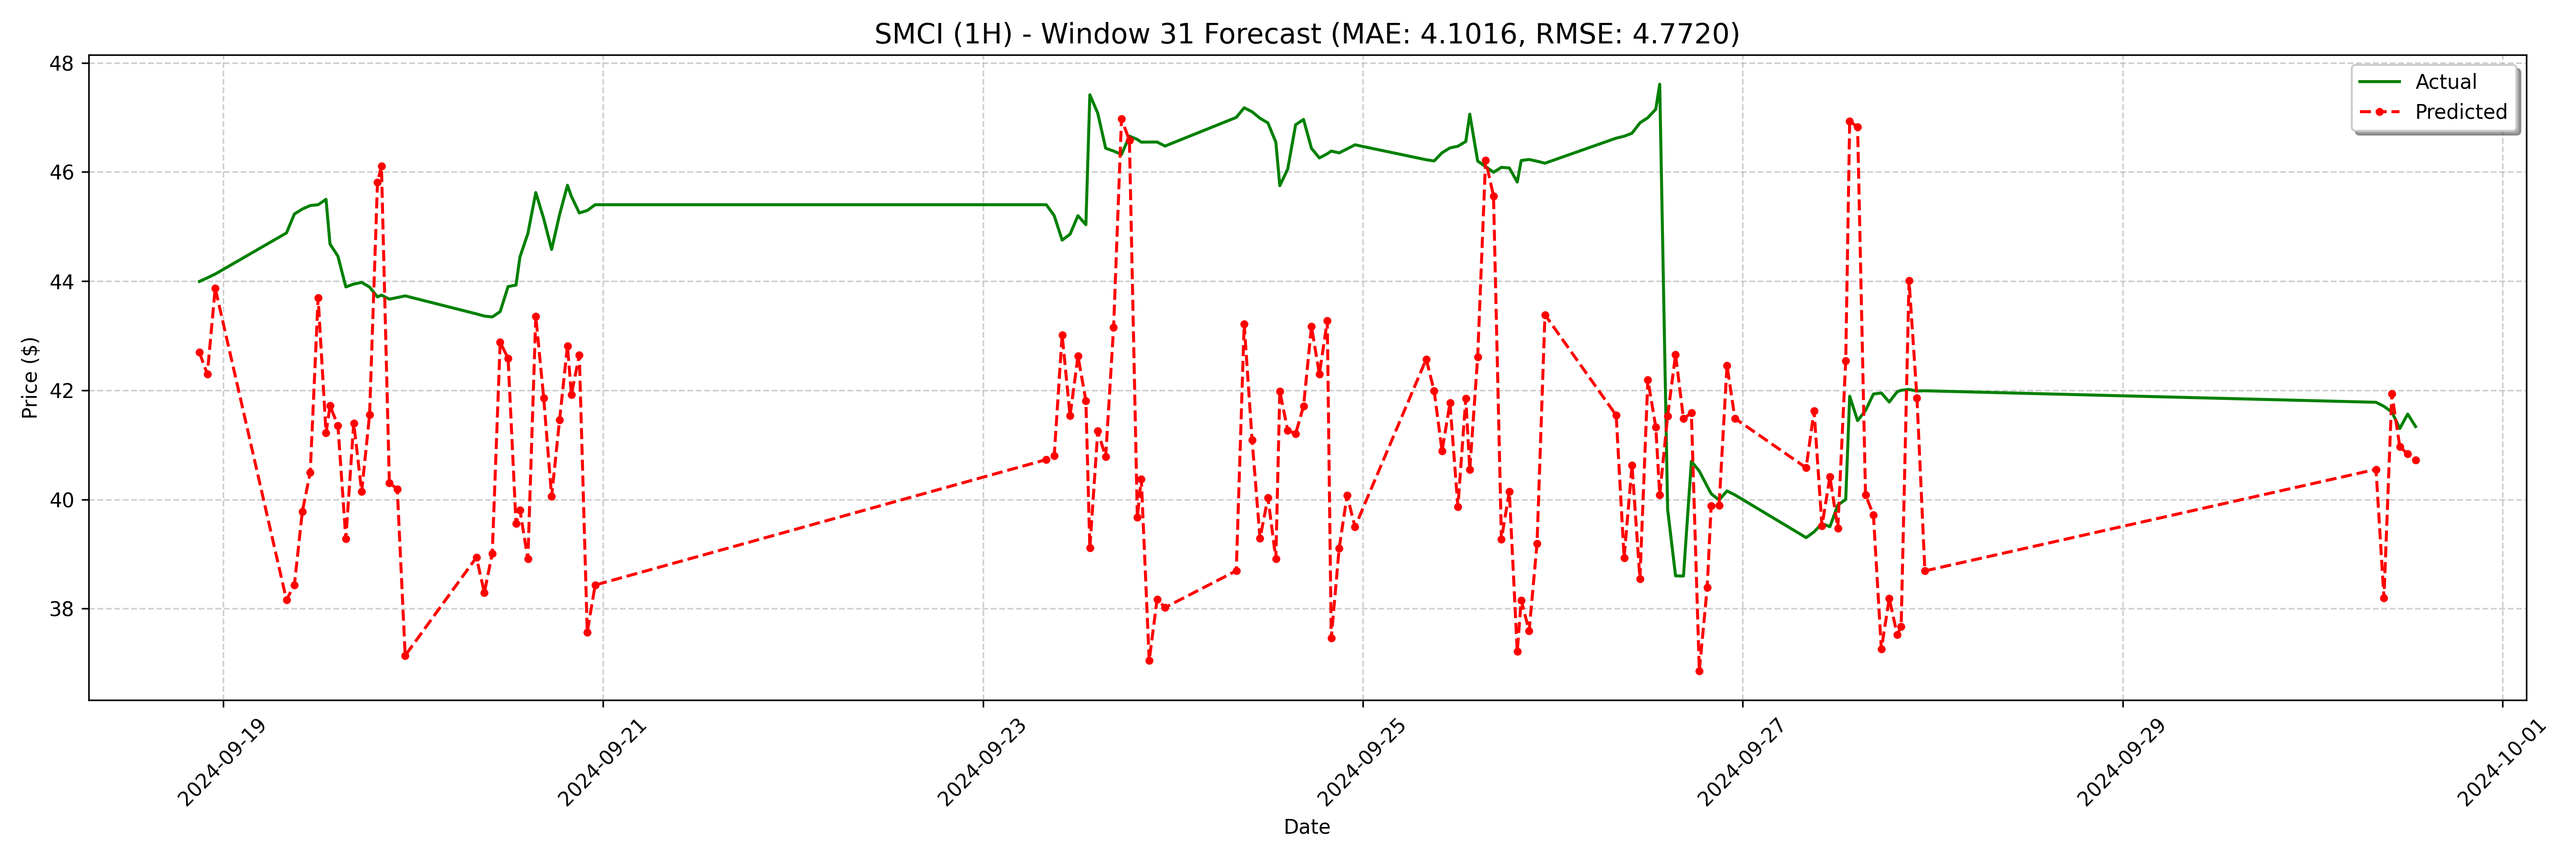

The data file committed next to this chart (first rows):
date, actual, forecast
2024-09-18 21:00:00, 43.99, 42.69
2024-09-18 22:00:00, 44.06, 42.3
2024-09-18 23:00:00, 44.13, 43.87
2024-09-19 08:00:00, 44.88, 38.16
2024-09-19 09:00:00, 45.23, 38.43
2024-09-19 10:00:00, 45.32, 39.77
2024-09-19 11:00:00, 45.39, 40.49
2024-09-19 12:00:00, 45.4, 43.7
2024-09-19 13:00:00, 45.5, 41.22
2024-09-19 13:30:00, 44.68, 41.71
2024-09-19 14:30:00, 44.46, 41.36
2024-09-19 15:30:00, 43.89, 39.28
2024-09-19 16:30:00, 43.95, 41.4
2024-09-19 17:30:00, 43.98, 40.14
2024-09-19 18:30:00, 43.89, 41.55
2024-09-19 19:30:00, 43.71, 45.81
2024-09-19 20:00:00, 43.74, 46.1
2024-09-19 21:00:00, 43.67, 40.31
2024-09-19 22:00:00, 43.7, 40.19
2024-09-19 23:00:00, 43.73, 37.14
2024-09-20 08:00:00, 43.4, 38.94
2024-09-20 09:00:00, 43.36, 38.29
2024-09-20 10:00:00, 43.34, 39.01
2024-09-20 11:00:00, 43.44, 42.88
2024-09-20 12:00:00, 43.9, 42.58
2024-09-20 13:00:00, 43.93, 39.56
2024-09-20 13:30:00, 44.44, 39.8
2024-09-20 14:30:00, 44.87, 38.91
2024-09-20 15:30:00, 45.62, 43.36
2024-09-20 16:30:00, 45.15, 41.86
2024-09-20 17:30:00, 44.58, 40.05
2024-09-20 18:30:00, 45.22, 41.45
2024-09-20 19:30:00, 45.76, 42.81
2024-09-20 20:00:00, 45.55, 41.92
2024-09-20 21:00:00, 45.25, 42.64
2024-09-20 22:00:00, 45.29, 37.57
2024-09-20 23:00:00, 45.4, 38.43
2024-09-23 08:00:00, 45.4, 40.73
2024-09-23 09:00:00, 45.2, 40.8
2024-09-23 10:00:00, 44.75, 43.02
2024-09-23 11:00:00, 44.86, 41.53
2024-09-23 12:00:00, 45.2, 42.63
2024-09-23 13:00:00, 45.03, 41.81
2024-09-23 13:30:00, 47.42, 39.11
2024-09-23 14:30:00, 47.08, 41.25
2024-09-23 15:30:00, 46.43, 40.78
2024-09-23 16:30:00, 46.38, 43.15
2024-09-23 17:30:00, 46.32, 46.97
2024-09-23 18:30:00, 46.66, 46.58
2024-09-23 19:30:00, 46.6, 39.67
2024-09-23 20:00:00, 46.55, 40.38
2024-09-23 21:00:00, 46.55, 37.05
2024-09-23 22:00:00, 46.55, 38.17
2024-09-23 23:00:00, 46.48, 38.02
2024-09-24 08:00:00, 47.0, 38.69
2024-09-24 09:00:00, 47.18, 43.22
2024-09-24 10:00:00, 47.1, 41.09
2024-09-24 11:00:00, 46.98, 39.28
2024-09-24 12:00:00, 46.9, 40.04
2024-09-24 13:00:00, 46.55, 38.91
... 68 more rows
